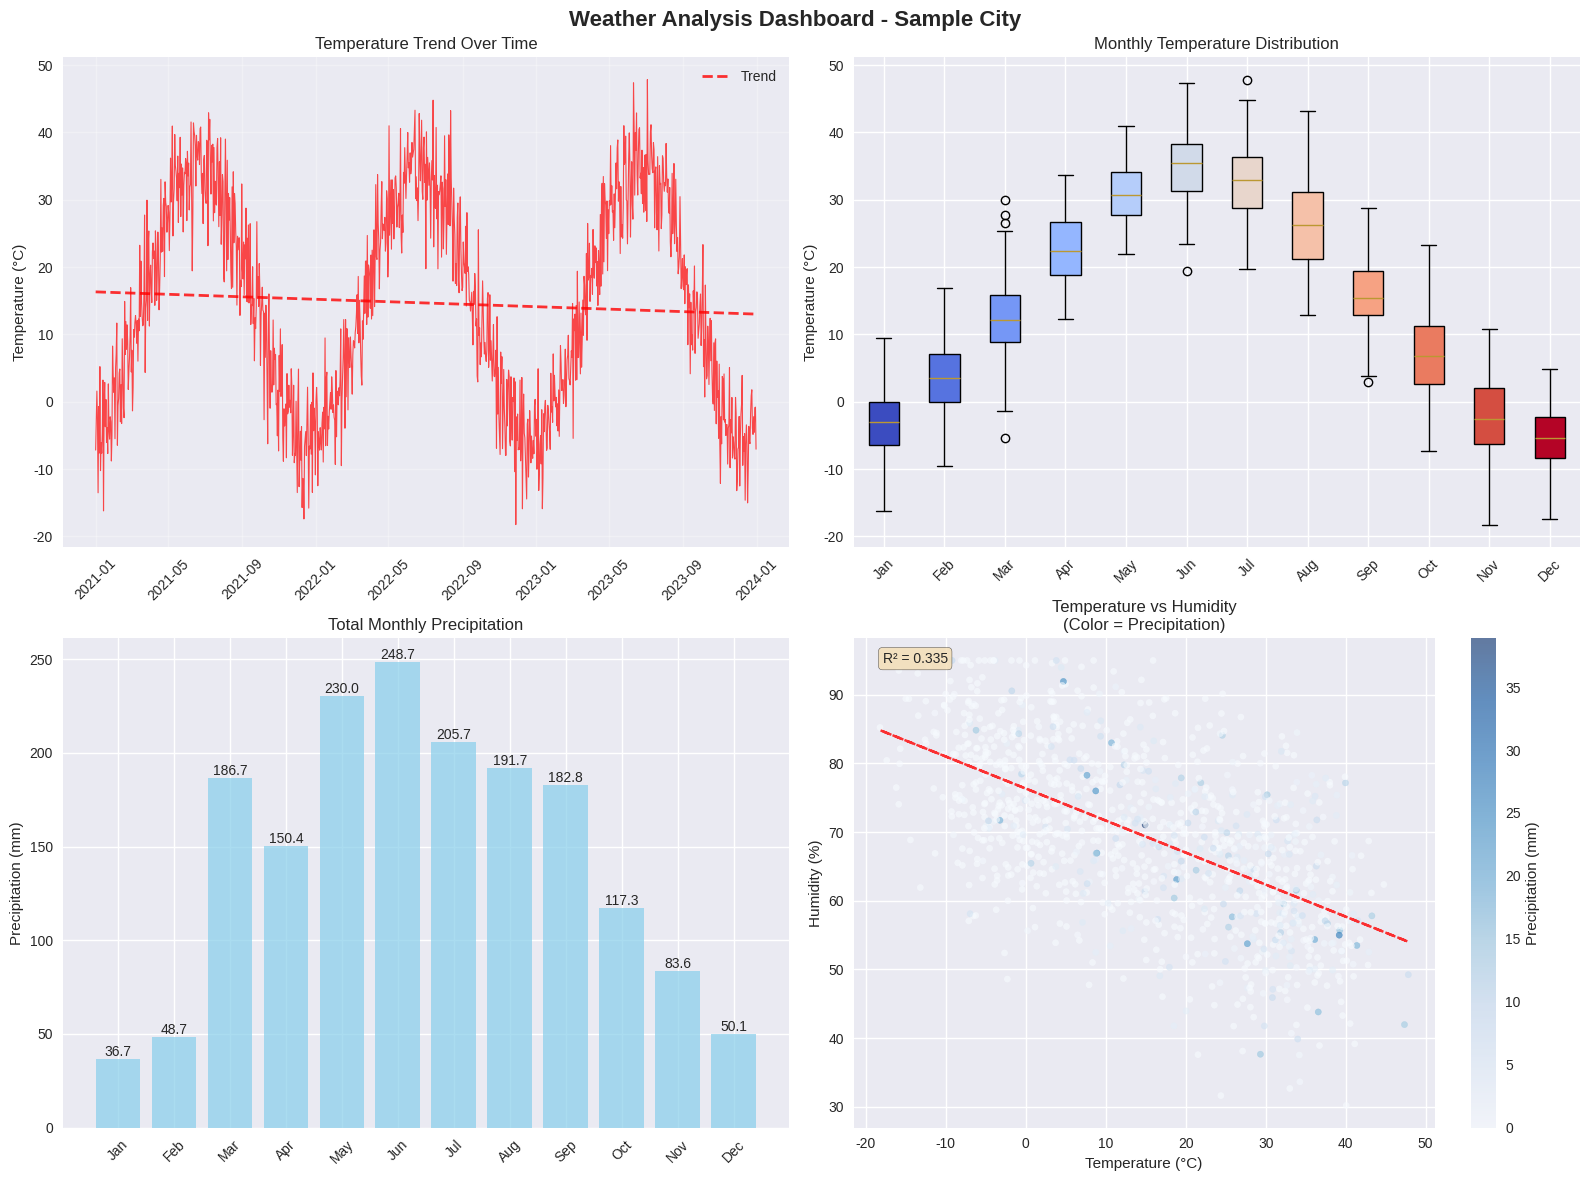
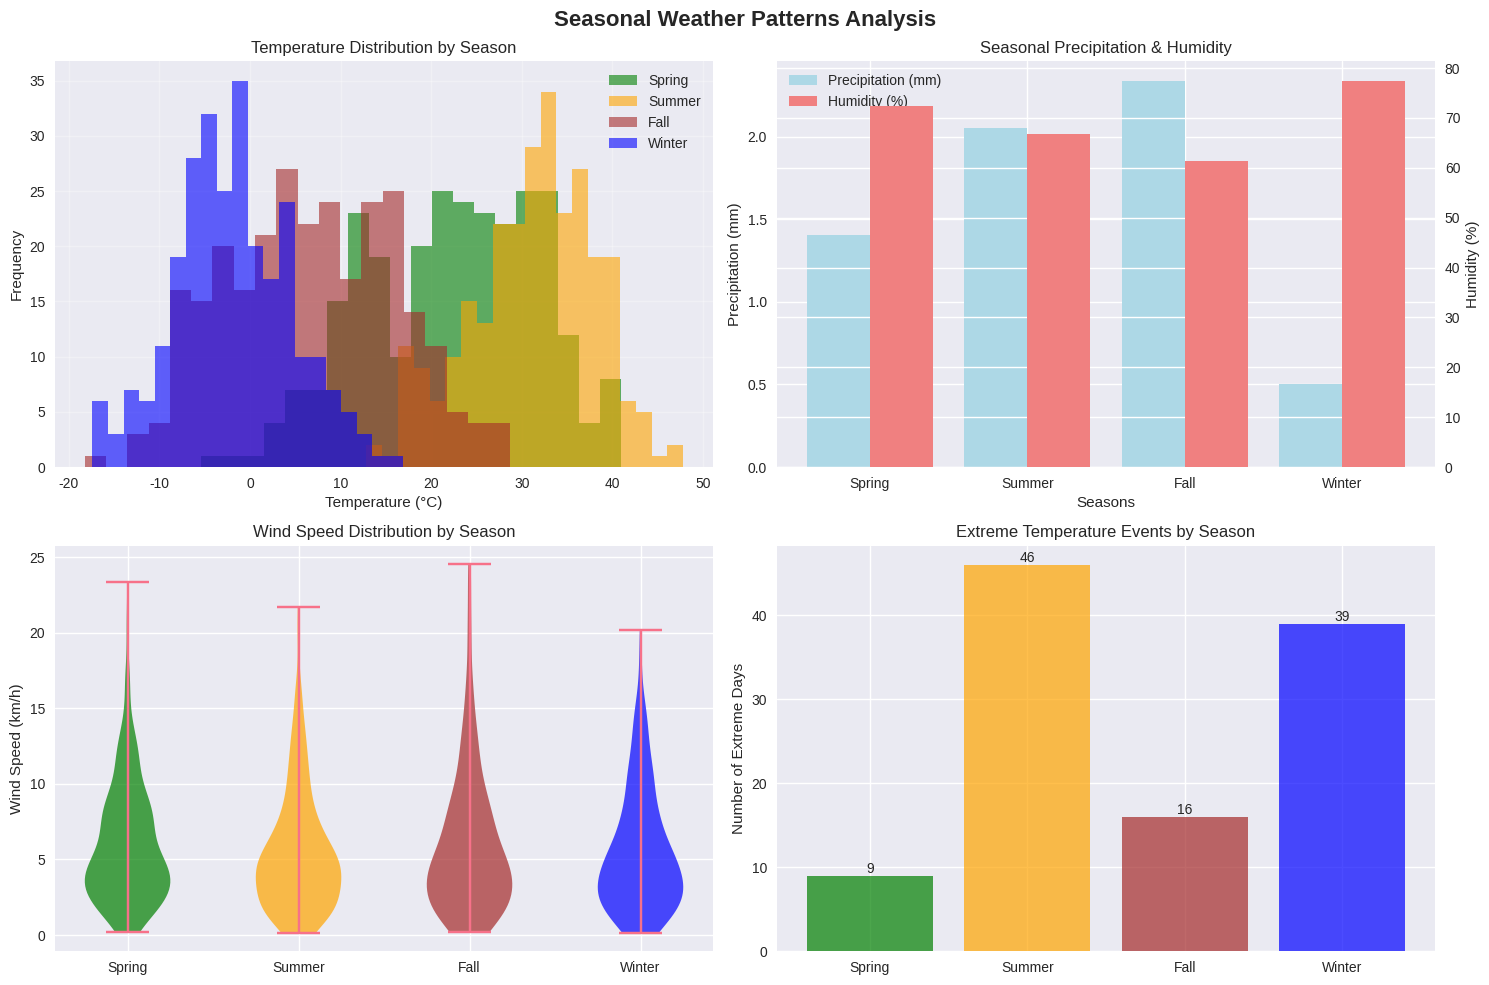
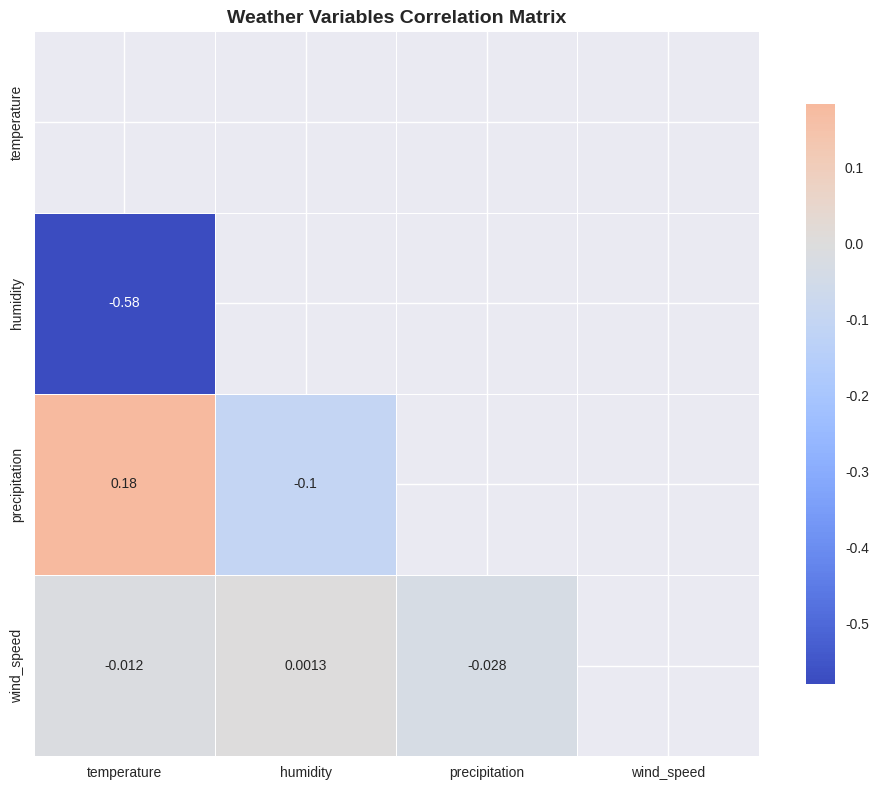

These figures' Python source, in order:
"""
Comprehensive Weather Data Analysis
[redacted]
Description: Analyzing weather patterns using matplotlib for data visualization
"""

import pandas as pd
import numpy as np
import matplotlib.pyplot as plt
import matplotlib.dates as mdates
from datetime import datetime, timedelta
import seaborn as sns
from scipy import stats
import warnings
warnings.filterwarnings('ignore')

# Set style for professional-looking plots
plt.style.use('seaborn-v0_8')
sns.set_palette("husl")

class WeatherAnalyzer:
    def __init__(self):
        self.data = None
        self.city_name = "Sample City"
        
    def generate_sample_data(self, years=3):
        """Generate realistic sample weather data for demonstration"""
        print("Generating sample weather data...")
        
        # Create date range
        start_date = datetime(2021, 1, 1)
        end_date = datetime(2023, 12, 31)
        dates = pd.date_range(start_date, end_date, freq='D')
        
        # Generate realistic weather patterns
        n_days = len(dates)
        
        # Temperature with seasonal variation
        day_of_year = dates.dayofyear
        base_temp = 15 + 20 * np.sin((day_of_year - 80) * 2 * np.pi / 365)
        temp_noise = np.random.normal(0, 5, n_days)
        temperature = base_temp + temp_noise
        
        # Humidity (inversely related to temperature with noise)
        humidity = 70 - 0.5 * (temperature - 15) + np.random.normal(0, 10, n_days)
        humidity = np.clip(humidity, 20, 95)
        
        # Precipitation (more likely in certain seasons)
        precip_prob = 0.3 + 0.2 * np.sin((day_of_year - 80) * 2 * np.pi / 365)
        precipitation = np.where(
            np.random.random(n_days) < precip_prob,
            np.random.exponential(5, n_days),
            0
        )
        
        # Wind speed
        wind_speed = np.random.gamma(2, 3, n_days)
        
        # Create DataFrame
        self.data = pd.DataFrame({
            'date': dates,
            'temperature': temperature,
            'humidity': humidity,
            'precipitation': precipitation,
            'wind_speed': wind_speed
        })
        
        self.data['month'] = self.data['date'].dt.month
        self.data['season'] = self.data['month'].map({
            12: 'Winter', 1: 'Winter', 2: 'Winter',
            3: 'Spring', 4: 'Spring', 5: 'Spring',
            6: 'Summer', 7: 'Summer', 8: 'Summer',
            9: 'Fall', 10: 'Fall', 11: 'Fall'
        })
        
        print(f"Generated {len(self.data)} days of weather data")
        return self.data
    
    def create_overview_dashboard(self):
        """Create a comprehensive dashboard of weather patterns"""
        fig, axes = plt.subplots(2, 2, figsize=(16, 12))
        fig.suptitle(f'Weather Analysis Dashboard - {self.city_name}', 
                     fontsize=16, fontweight='bold')
        
        # 1. Temperature trend over time
        axes[0, 0].plot(self.data['date'], self.data['temperature'], 
                       alpha=0.7, linewidth=0.8, color='red')
        axes[0, 0].set_title('Temperature Trend Over Time')
        axes[0, 0].set_ylabel('Temperature (°C)')
        axes[0, 0].grid(True, alpha=0.3)
        axes[0, 0].xaxis.set_major_formatter(mdates.DateFormatter('%Y-%m'))
        axes[0, 0].tick_params(axis='x', rotation=45)
        
        # Add trend line
        x_numeric = mdates.date2num(self.data['date'])
        z = np.polyfit(x_numeric, self.data['temperature'], 1)
        p = np.poly1d(z)
        axes[0, 0].plot(self.data['date'], p(x_numeric), 
                       "r--", alpha=0.8, linewidth=2, label='Trend')
        axes[0, 0].legend()
        
        # 2. Monthly temperature distribution
        monthly_temps = [self.data[self.data['month'] == i]['temperature'].values 
                        for i in range(1, 13)]
        months = ['Jan', 'Feb', 'Mar', 'Apr', 'May', 'Jun',
                 'Jul', 'Aug', 'Sep', 'Oct', 'Nov', 'Dec']
        
        box_plot = axes[0, 1].boxplot(monthly_temps, labels=months, patch_artist=True)
        axes[0, 1].set_title('Monthly Temperature Distribution')
        axes[0, 1].set_ylabel('Temperature (°C)')
        axes[0, 1].tick_params(axis='x', rotation=45)
        
        # Color the boxes
        colors = plt.cm.coolwarm(np.linspace(0, 1, 12))
        for patch, color in zip(box_plot['boxes'], colors):
            patch.set_facecolor(color)
        
        # 3. Precipitation patterns
        monthly_precip = self.data.groupby('month')['precipitation'].sum()
        bars = axes[1, 0].bar(months, monthly_precip, color='skyblue', alpha=0.7)
        axes[1, 0].set_title('Total Monthly Precipitation')
        axes[1, 0].set_ylabel('Precipitation (mm)')
        axes[1, 0].tick_params(axis='x', rotation=45)
        
        # Add value labels on bars
        for bar in bars:
            height = bar.get_height()
            axes[1, 0].text(bar.get_x() + bar.get_width()/2., height,
                           f'{height:.1f}', ha='center', va='bottom')
        
        # 4. Temperature vs Humidity correlation
        scatter = axes[1, 1].scatter(self.data['temperature'], self.data['humidity'], 
                                   alpha=0.6, c=self.data['precipitation'], 
                                   cmap='Blues', s=20)
        axes[1, 1].set_title('Temperature vs Humidity\n(Color = Precipitation)')
        axes[1, 1].set_xlabel('Temperature (°C)')
        axes[1, 1].set_ylabel('Humidity (%)')
        
        # Add correlation line
        slope, intercept, r_value, p_value, std_err = stats.linregress(
            self.data['temperature'], self.data['humidity'])
        line = slope * self.data['temperature'] + intercept
        axes[1, 1].plot(self.data['temperature'], line, 'r--', alpha=0.8)
        axes[1, 1].text(0.05, 0.95, f'R² = {r_value**2:.3f}', 
                       transform=axes[1, 1].transAxes, fontsize=10,
                       bbox=dict(boxstyle="round", facecolor='wheat', alpha=0.8))
        
        plt.colorbar(scatter, ax=axes[1, 1], label='Precipitation (mm)')
        
        plt.tight_layout()
        plt.savefig('weather_dashboard.png', dpi=300, bbox_inches='tight')
        plt.show()
        
    def analyze_seasonal_patterns(self):
        """Analyze and visualize seasonal weather patterns"""
        fig, axes = plt.subplots(2, 2, figsize=(15, 10))
        fig.suptitle('Seasonal Weather Patterns Analysis', fontsize=16, fontweight='bold')
        
        seasons = ['Spring', 'Summer', 'Fall', 'Winter']
        season_colors = {'Spring': 'green', 'Summer': 'orange', 
                        'Fall': 'brown', 'Winter': 'blue'}
        
        # 1. Seasonal temperature comparison
        for season in seasons:
            season_data = self.data[self.data['season'] == season]
            axes[0, 0].hist(season_data['temperature'], alpha=0.6, 
                           label=season, color=season_colors[season], bins=20)
        
        axes[0, 0].set_title('Temperature Distribution by Season')
        axes[0, 0].set_xlabel('Temperature (°C)')
        axes[0, 0].set_ylabel('Frequency')
        axes[0, 0].legend()
        axes[0, 0].grid(True, alpha=0.3)
        
        # 2. Seasonal precipitation patterns
        seasonal_precip = self.data.groupby('season')[['precipitation', 'humidity']].mean()
        x_pos = np.arange(len(seasons))
        
        bars1 = axes[0, 1].bar(x_pos - 0.2, seasonal_precip['precipitation'], 
                              0.4, label='Precipitation (mm)', color='lightblue')
        ax2 = axes[0, 1].twinx()
        bars2 = ax2.bar(x_pos + 0.2, seasonal_precip['humidity'], 
                       0.4, label='Humidity (%)', color='lightcoral')
        
        axes[0, 1].set_title('Seasonal Precipitation & Humidity')
        axes[0, 1].set_xlabel('Seasons')
        axes[0, 1].set_ylabel('Precipitation (mm)')
        ax2.set_ylabel('Humidity (%)')
        axes[0, 1].set_xticks(x_pos)
        axes[0, 1].set_xticklabels(seasons)
        
        # Combined legend
        lines1, labels1 = axes[0, 1].get_legend_handles_labels()
        lines2, labels2 = ax2.get_legend_handles_labels()
        axes[0, 1].legend(lines1 + lines2, labels1 + labels2, loc='upper left')
        
        # 3. Wind patterns by season
        wind_data = [self.data[self.data['season'] == season]['wind_speed'].values 
                    for season in seasons]
        
        violin_parts = axes[1, 0].violinplot(wind_data, positions=range(1, 5))
        axes[1, 0].set_title('Wind Speed Distribution by Season')
        axes[1, 0].set_ylabel('Wind Speed (km/h)')
        axes[1, 0].set_xticks(range(1, 5))
        axes[1, 0].set_xticklabels(seasons)
        
        # Color the violin plots
        for i, pc in enumerate(violin_parts['bodies']):
            pc.set_facecolor(list(season_colors.values())[i])
            pc.set_alpha(0.7)
        
        # 4. Extreme weather events
        # Define extremes
        temp_extremes = self.data[
            (self.data['temperature'] < self.data['temperature'].quantile(0.05)) |
            (self.data['temperature'] > self.data['temperature'].quantile(0.95))
        ]
        
        extreme_counts = temp_extremes.groupby('season').size()
        bars = axes[1, 1].bar(seasons, [extreme_counts.get(s, 0) for s in seasons],
                             color=[season_colors[s] for s in seasons], alpha=0.7)
        
        axes[1, 1].set_title('Extreme Temperature Events by Season')
        axes[1, 1].set_ylabel('Number of Extreme Days')
        
        # Add value labels
        for bar in bars:
            height = bar.get_height()
            if height > 0:
                axes[1, 1].text(bar.get_x() + bar.get_width()/2., height,
                               f'{int(height)}', ha='center', va='bottom')
        
        plt.tight_layout()
        plt.savefig('seasonal_analysis.png', dpi=300, bbox_inches='tight')
        plt.show()
        
    def create_correlation_matrix(self):
        """Create a correlation matrix heatmap"""
        plt.figure(figsize=(10, 8))
        
        # Select numeric columns for correlation
        numeric_cols = ['temperature', 'humidity', 'precipitation', 'wind_speed']
        correlation_matrix = self.data[numeric_cols].corr()
        
        # Create heatmap
        mask = np.triu(np.ones_like(correlation_matrix, dtype=bool))
        heatmap = sns.heatmap(correlation_matrix, annot=True, cmap='coolwarm', 
                             center=0, square=True, mask=mask, 
                             linewidths=0.5, cbar_kws={"shrink": .8})
        
        plt.title('Weather Variables Correlation Matrix', fontsize=14, fontweight='bold')
        plt.tight_layout()
        plt.savefig('correlation_matrix.png', dpi=300, bbox_inches='tight')
        plt.show()
        
        # Print correlation insights
        print("\n=== Correlation Analysis ===")
        for i in range(len(numeric_cols)):
            for j in range(i+1, len(numeric_cols)):
                corr_val = correlation_matrix.iloc[i, j]
                print(f"{numeric_cols[i]} vs {numeric_cols[j]}: {corr_val:.3f}")
        
    def generate_summary_report(self):
        """Generate a comprehensive summary report"""
        print("\n" + "="*50)
        print("WEATHER DATA ANALYSIS SUMMARY REPORT")
        print("="*50)
        
        print(f"\nDataset Overview:")
        print(f"• Analysis period: {self.data['date'].min().strftime('%Y-%m-%d')} to {self.data['date'].max().strftime('%Y-%m-%d')}")
        print(f"• Total days analyzed: {len(self.data)}")
        print(f"• Location: {self.city_name}")
        
        print(f"\nTemperature Statistics:")
        print(f"• Average temperature: {self.data['temperature'].mean():.1f}°C")
        print(f"• Temperature range: {self.data['temperature'].min():.1f}°C to {self.data['temperature'].max():.1f}°C")
        print(f"• Hottest month: {self.data.groupby('month')['temperature'].mean().idxmax()}")
        print(f"• Coldest month: {self.data.groupby('month')['temperature'].mean().idxmin()}")
        
        print(f"\nPrecipitation Statistics:")
        print(f"• Total precipitation: {self.data['precipitation'].sum():.1f}mm")
        print(f"• Average daily precipitation: {self.data['precipitation'].mean():.1f}mm")
        print(f"• Rainy days: {(self.data['precipitation'] > 0).sum()} ({(self.data['precipitation'] > 0).mean()*100:.1f}%)")
        print(f"• Wettest month: {self.data.groupby('month')['precipitation'].sum().idxmax()}")
        
        print(f"\nOther Metrics:")
        print(f"• Average humidity: {self.data['humidity'].mean():.1f}%")
        print(f"• Average wind speed: {self.data['wind_speed'].mean():.1f} km/h")
        
        # Seasonal comparison
        print(f"\nSeasonal Averages:")
        seasonal_avg = self.data.groupby('season')[['temperature', 'humidity', 'precipitation']].mean()
        for season in seasonal_avg.index:
            print(f"• {season}: {seasonal_avg.loc[season, 'temperature']:.1f}°C, "
                  f"{seasonal_avg.loc[season, 'humidity']:.1f}% humidity, "
                  f"{seasonal_avg.loc[season, 'precipitation']:.1f}mm precip")

def main():
    """Main function to run the complete weather analysis"""
    print("Starting Comprehensive Weather Data Analysis...")
    print("=" * 50)
    
    # Initialize analyzer
    analyzer = WeatherAnalyzer()
    
    # Generate sample data (replace this with real data loading if available)
    analyzer.generate_sample_data(years=3)
    
    # Run all analyses
    print("\n1. Creating overview dashboard...")
    analyzer.create_overview_dashboard()
    
    print("\n2. Analyzing seasonal patterns...")
    analyzer.analyze_seasonal_patterns()
    
    print("\n3. Creating correlation matrix...")
    analyzer.create_correlation_matrix()
    
    print("\n4. Generating summary report...")
    analyzer.generate_summary_report()
    
    print("\n" + "="*50)
    print("Analysis complete! Check the generated PNG files:")
    print("• weather_dashboard.png")
    print("• seasonal_analysis.png") 
    print("• correlation_matrix.png")
    print("="*50)

if __name__ == "__main__":
    main()